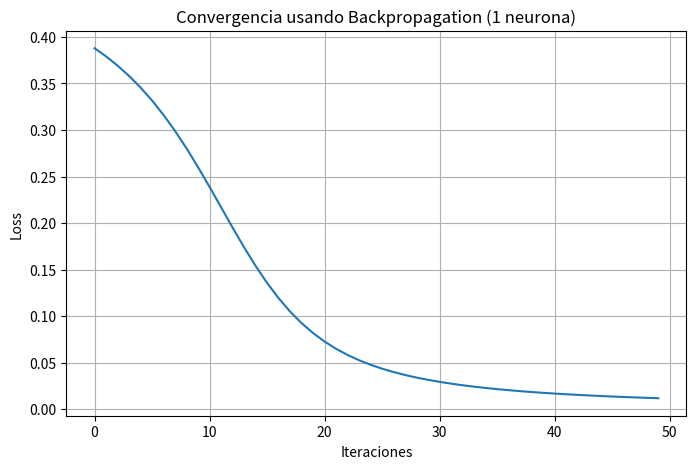

Python code for this plot:
import numpy as np
import matplotlib.pyplot as plt

# =========================
# Datos de entrenamiento
# =========================
x = 1.0      # entrada
t = 1.0      # valor objetivo

# =========================
# Parámetros iniciales
# =========================
w = -2.0
b = 0.0
eta = 0.5
epochs = 50

loss_history = []

# =========================
# Función sigmoide
# =========================
def sigmoid(z):
    return 1 / (1 + np.exp(-z))

# =========================
# Entrenamiento (Backprop)
# =========================
for epoch in range(epochs):

    # Forward pass
    z = w * x + b
    y = sigmoid(z)
    
    # Loss
    loss = 0.5 * (y - t)**2
    loss_history.append(loss)
    
    # Backpropagation
    dL_dy = y - t
    dy_dz = y * (1 - y)
    
    dL_dw = dL_dy * dy_dz * x
    dL_db = dL_dy * dy_dz
    
    # Actualización
    w -= eta * dL_dw
    b -= eta * dL_db

# =========================
# Gráfica
# =========================
plt.figure(figsize=(8,5))
plt.plot(loss_history)
plt.xlabel("Iteraciones")
plt.ylabel("Loss")
plt.title("Convergencia usando Backpropagation (1 neurona)")
plt.grid(True)
plt.show()

print("Peso final:", w)
print("Bias final:", b)
